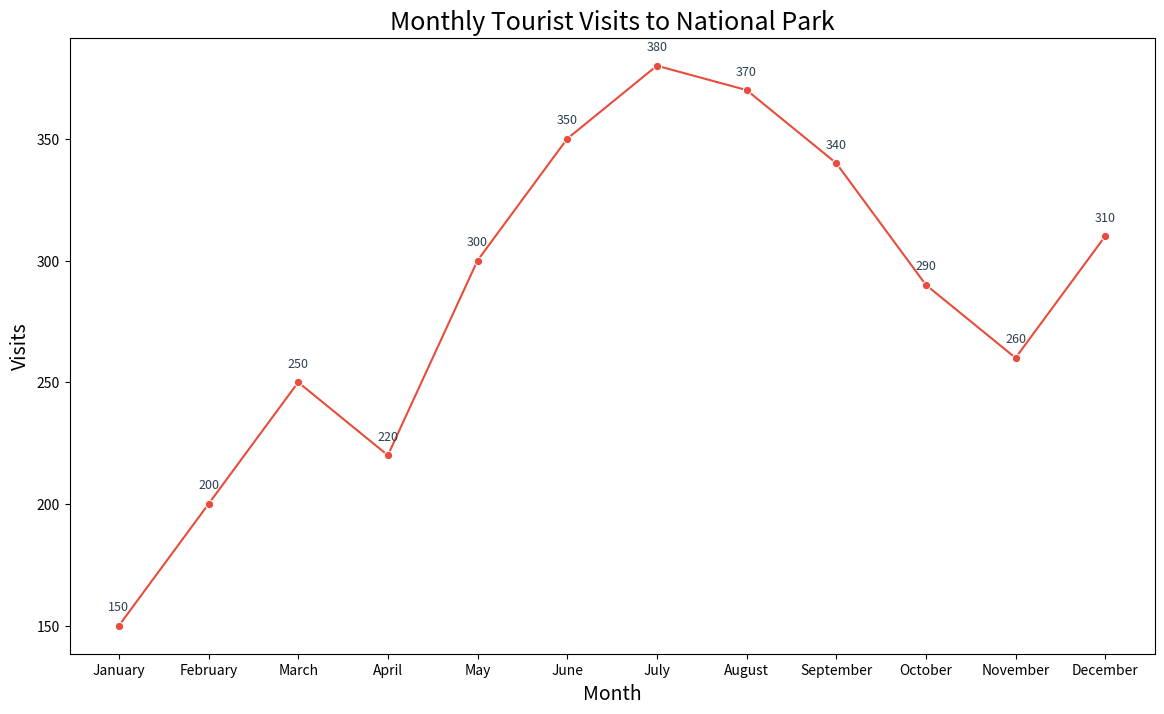

Reproduce this figure in Python.

import pandas as pd
import seaborn as sns
import matplotlib.pyplot as plt

data = {
    'Month': ['January', 'February', 'March', 'April', 'May', 'June', 'July', 'August',
              'September', 'October', 'November', 'December'],
    'Visits': [150, 200, 250, 220, 300, 350, 380, 370, 340, 290, 260, 310]
}

df = pd.DataFrame(data)

month_order = ['January', 'February', 'March', 'April', 'May', 'June',
               'July', 'August', 'September', 'October', 'November', 'December']
df['Month'] = pd.Categorical(df['Month'], categories=month_order, ordered=True)

plt.figure(figsize=(14, 8))

lineplot = sns.lineplot(x='Month', y='Visits', data=df, color="#e74c3c", marker='o')

for i in range(df.shape[0]):
    plt.text(df['Month'][i], df['Visits'][i] + 5, f"{df['Visits'][i]}", 
             ha='center', va='bottom', fontsize=9, color='#2c3e50')

plt.title('Monthly Tourist Visits to National Park', fontsize=18)
plt.xlabel('Month', fontsize=14)
plt.ylabel('Visits', fontsize=14)

plt.show()
